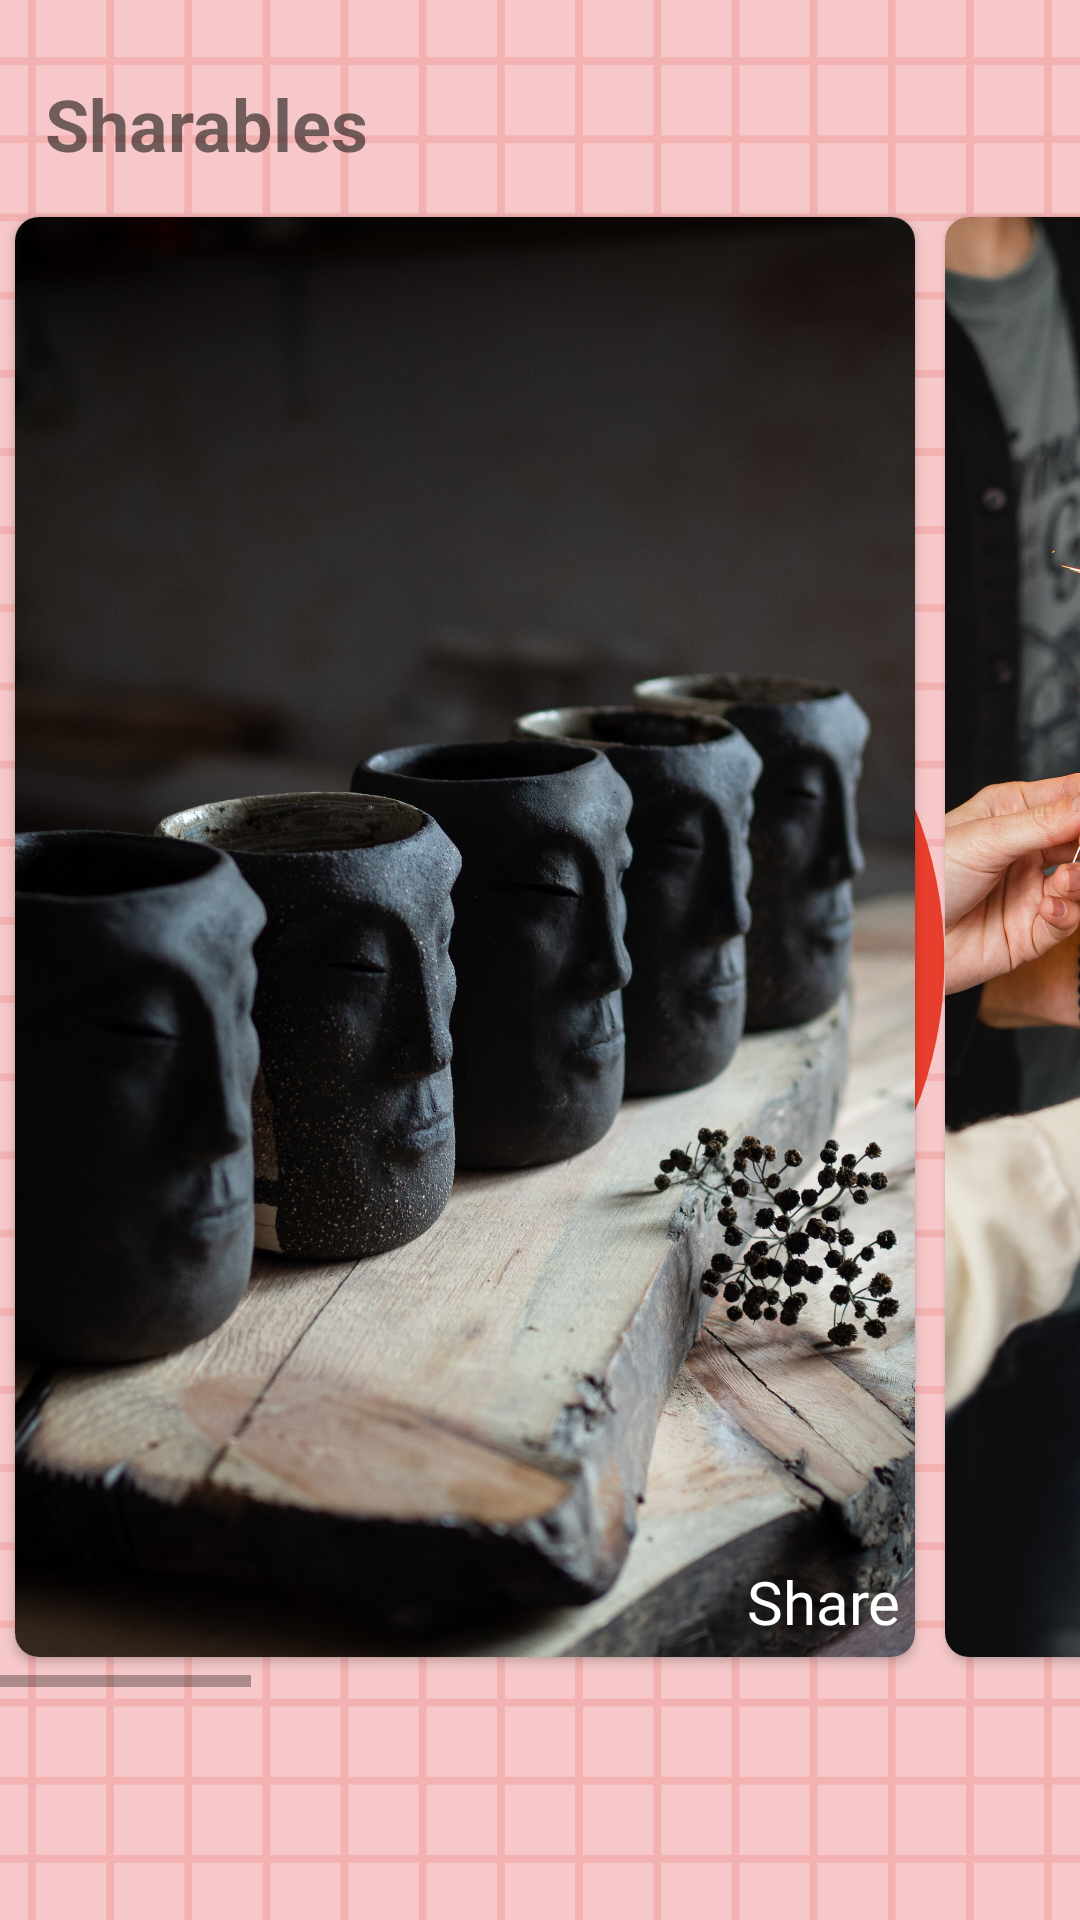

Android layout source for this screen:
<!-- AndroidManifest.xml: application theme SplashScreenStyle -->
<!-- res/layout/fragment_sharable.xml -->
<?xml version="1.0" encoding="utf-8"?>
<androidx.constraintlayout.widget.ConstraintLayout xmlns:android="http://schemas.android.com/apk/res/android"
    xmlns:tools="http://schemas.android.com/tools"
    android:layout_width="match_parent"
    android:layout_height="match_parent"
    xmlns:app="http://schemas.android.com/apk/res-auto"
    tools:context=".ui.fragments.SharableFragment">

    <TextView
        android:id="@+id/sharableText"
        android:layout_width="match_parent"
        android:layout_height="wrap_content"
        android:paddingHorizontal="10dp"
        android:paddingVertical="5dp"
        android:text="Sharables"
        android:textSize="24sp"
        android:textStyle="bold"
        android:layout_marginHorizontal="5dp"
        android:layout_marginVertical="20dp"

        app:layout_constraintTop_toTopOf="parent"
        app:layout_constraintStart_toStartOf="parent"
        app:layout_constraintEnd_toEndOf="parent"
        app:layout_constraintBottom_toTopOf="@id/sharablesScrollView"
        />

    <HorizontalScrollView
        android:id="@+id/sharablesScrollView"
        android:layout_width="match_parent"
        android:layout_height="500dp"

        app:layout_constraintTop_toBottomOf="@id/sharableText"
        app:layout_constraintStart_toStartOf="parent"
        app:layout_constraintEnd_toEndOf="parent"
        >

        <LinearLayout
            android:id="@+id/sharableLinearLayout"
            android:orientation="horizontal"
            android:layout_width="match_parent"
            android:layout_height="match_parent"
            android:scrollbarSize="0dp"
            >
            <androidx.cardview.widget.CardView
                android:id="@+id/sharableOne"
                android:layout_width="300dp"
                android:layout_height="match_parent"
                android:orientation="horizontal"
                app:cardCornerRadius="8dp"
                android:layout_marginVertical="10dp"
                android:layout_marginHorizontal="5dp"
                >
                <ImageView
                    android:id="@+id/sharableImageOne"
                    android:layout_width="match_parent"
                    android:layout_height="match_parent"
                    android:src="@drawable/sharableone"
                    android:scaleType="centerCrop"/>
                <TextView
                    android:id="@+id/sharableTitleOne"
                    android:layout_width="match_parent"
                    android:layout_height="match_parent"
                    android:text="Share"
                    android:textSize="20sp"
                    android:textColor="@color/white"
                    android:fontFamily="@font/roboto_medium"
                    android:gravity="end|bottom"
                    android:padding="5dp"
                    />
            </androidx.cardview.widget.CardView>

            <androidx.cardview.widget.CardView
                android:layout_width="300dp"
                android:layout_height="match_parent"
                android:orientation="horizontal"
                app:cardCornerRadius="8dp"
                android:layout_marginVertical="10dp"
                android:layout_marginHorizontal="5dp"
                >
                <ImageView
                    android:id="@+id/sharableImageTwo"
                    android:layout_width="match_parent"
                    android:layout_height="match_parent"
                    android:src="@drawable/sharabletwo"
                    android:scaleType="centerCrop"/>
                <TextView
                    android:id="@+id/sharableTitleTwo"
                    android:layout_width="match_parent"
                    android:layout_height="match_parent"
                    android:text="Share"
                    android:textSize="20sp"
                    android:textColor="@color/white"
                    android:fontFamily="@font/roboto_medium"
                    android:gravity="end|bottom"
                    android:padding="5dp"
                    />
            </androidx.cardview.widget.CardView>

            <androidx.cardview.widget.CardView
                android:layout_width="300dp"
                android:layout_height="match_parent"
                android:orientation="horizontal"
                app:cardCornerRadius="8dp"
                android:layout_marginVertical="10dp"
                android:layout_marginHorizontal="5dp">
                <ImageView
                    android:id="@+id/sharableImageThree"
                    android:layout_width="match_parent"
                    android:layout_height="match_parent"
                    android:src="@drawable/sharablethree"
                    android:scaleType="centerCrop"/>
                <TextView
                    android:id="@+id/sharableTitleThree"
                    android:layout_width="match_parent"
                    android:layout_height="match_parent"
                    android:text="Share"
                    android:textSize="20sp"
                    android:textColor="@color/white"
                    android:fontFamily="@font/roboto_medium"
                    android:gravity="end|bottom"
                    android:padding="5dp"
                    />
            </androidx.cardview.widget.CardView>

            <androidx.cardview.widget.CardView
                android:layout_width="300dp"
                android:layout_height="match_parent"
                android:orientation="horizontal"
                app:cardCornerRadius="8dp"
                android:layout_marginVertical="10dp"
                android:layout_marginHorizontal="5dp">
                <ImageView
                    android:id="@+id/sharableImageFour"
                    android:layout_width="match_parent"
                    android:layout_height="match_parent"
                    android:src="@drawable/sharablefour"
                    android:scaleType="centerCrop"/>
                <TextView
                    android:id="@+id/sharableTitleFour"
                    android:layout_width="match_parent"
                    android:layout_height="match_parent"
                    android:text="Share"
                    android:textSize="20sp"
                    android:textColor="@color/white"
                    android:fontFamily="@font/roboto_medium"
                    android:gravity="end|bottom"
                    android:padding="5dp"
                    />
            </androidx.cardview.widget.CardView>

            <androidx.cardview.widget.CardView
                android:layout_width="300dp"
                android:layout_height="match_parent"
                android:orientation="horizontal"
                app:cardCornerRadius="8dp"
                android:layout_marginVertical="10dp"
                android:layout_marginHorizontal="5dp">
                <ImageView
                    android:id="@+id/sharableImageFive"
                    android:layout_width="match_parent"
                    android:layout_height="match_parent"
                    android:src="@drawable/sharablefive"
                    android:scaleType="centerCrop"/>
                <TextView
                    android:id="@+id/sharableTitleFive"
                    android:layout_width="match_parent"
                    android:layout_height="match_parent"
                    android:text="Share"
                    android:textSize="20sp"
                    android:textColor="@color/white"
                    android:fontFamily="@font/roboto_medium"
                    android:gravity="end|bottom"
                    android:padding="5dp"
                    />
            </androidx.cardview.widget.CardView>
        </LinearLayout>


    </HorizontalScrollView>


</androidx.constraintlayout.widget.ConstraintLayout>
<!-- resources referenced by this layout -->
<resources>
  <color name="white">#FFFFFFFF</color>
  <!-- drawable sharablefive: jpg bitmap (drawable-xxhdpi, 529914 bytes) -->
  <!-- drawable sharableone: jpg bitmap (drawable-xxhdpi, 656898 bytes) -->
  <!-- drawable sharablethree: jpg bitmap (drawable-xxhdpi, 432652 bytes) -->
  <!-- drawable sharabletwo: jpg bitmap (drawable-xxhdpi, 489048 bytes) -->
  <style name="SplashScreenStyle" parent="Theme.MaterialComponents.DayNight.NoActionBar">
          <item name="android:windowBackground">@drawable/imagify</item>
          <item name="android:scaleType">fitXY</item>
          <item name="android:windowTranslucentStatus">true</item>
          <item name="android:windowTranslucentNavigation">true</item>
      </style>
  <!-- drawable imagify: png bitmap (drawable-v24, 75309 bytes) -->
</resources>
